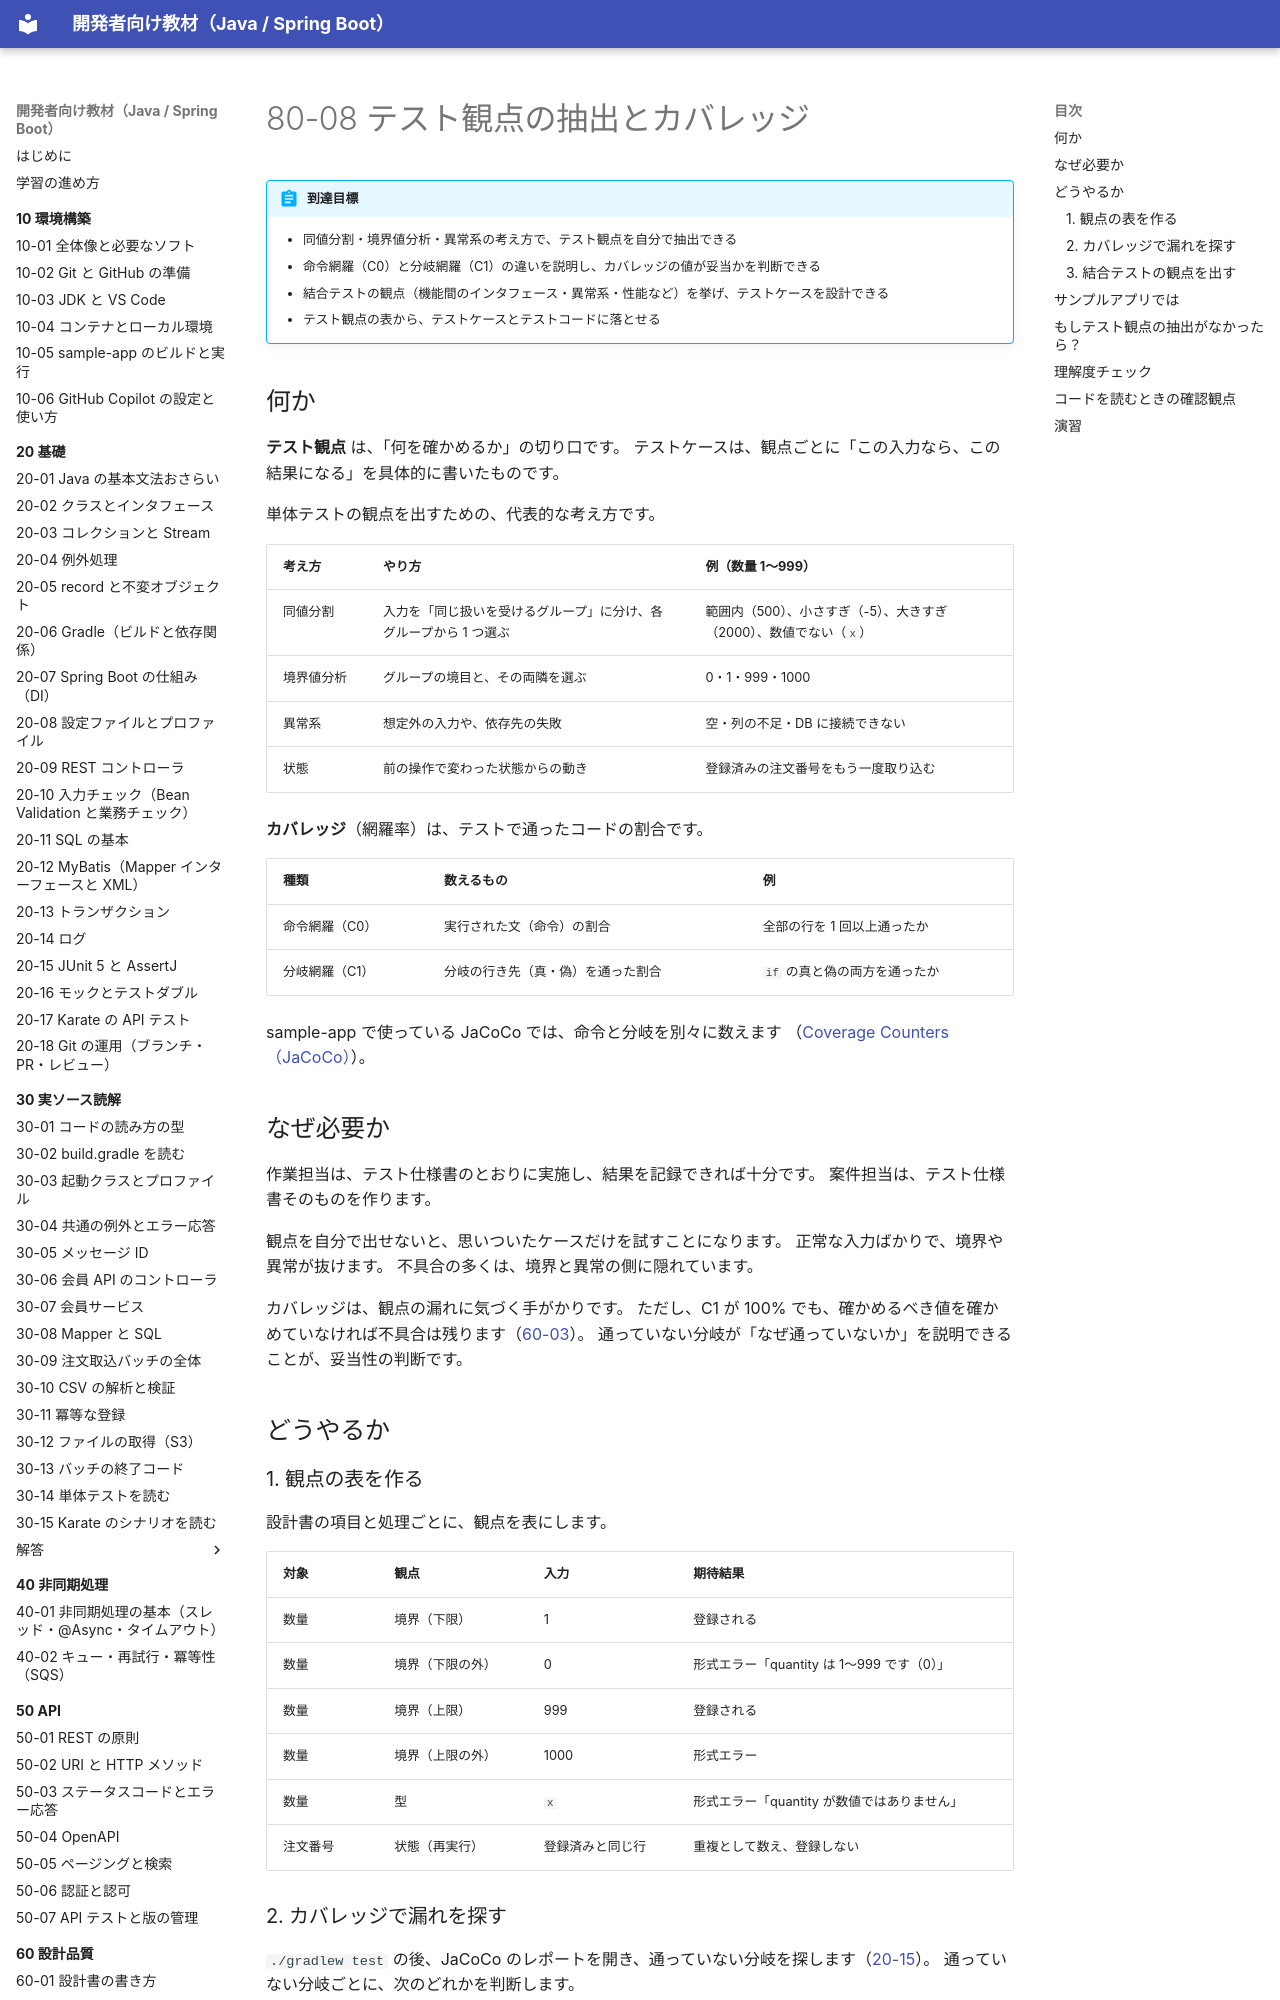

repository: shoyo-maya-bot/learning-materials · page: 80-case-owner/80-08-test-viewpoints/index.html · generator: mkdocs

# 80-08 テスト観点の抽出とカバレッジ

!!! abstract "到達目標"
    - 同値分割・境界値分析・異常系の考え方で、テスト観点を自分で抽出できる
    - 命令網羅（C0）と分岐網羅（C1）の違いを説明し、カバレッジの値が妥当かを判断できる
    - 結合テストの観点（機能間のインタフェース・異常系・性能など）を挙げ、テストケースを設計できる
    - テスト観点の表から、テストケースとテストコードに落とせる

## 何か

**テスト観点** は、「何を確かめるか」の切り口です。
テストケースは、観点ごとに「この入力なら、この結果になる」を具体的に書いたものです。

単体テストの観点を出すための、代表的な考え方です。

| 考え方 | やり方 | 例（数量 1〜999） |
|---|---|---|
| 同値分割 | 入力を「同じ扱いを受けるグループ」に分け、各グループから 1 つ選ぶ | 範囲内（500）、小さすぎ（-5）、大きすぎ（2000）、数値でない（`x`） |
| 境界値分析 | グループの境目と、その両隣を選ぶ | 0・1・999・1000 |
| 異常系 | 想定外の入力や、依存先の失敗 | 空・列の不足・DB に接続できない |
| 状態 | 前の操作で変わった状態からの動き | 登録済みの注文番号をもう一度取り込む |

**カバレッジ**（網羅率）は、テストで通ったコードの割合です。

| 種類 | 数えるもの | 例 |
|---|---|---|
| 命令網羅（C0） | 実行された文（命令）の割合 | 全部の行を 1 回以上通ったか |
| 分岐網羅（C1） | 分岐の行き先（真・偽）を通った割合 | `if` の真と偽の両方を通ったか |

sample-app で使っている JaCoCo では、命令と分岐を別々に数えます
（[Coverage Counters（JaCoCo）](https://www.jacoco.org/jacoco/trunk/doc/counters.html)）。

## なぜ必要か

作業担当は、テスト仕様書のとおりに実施し、結果を記録できれば十分です。
案件担当は、テスト仕様書そのものを作ります。

観点を自分で出せないと、思いついたケースだけを試すことになります。
正常な入力ばかりで、境界や異常が抜けます。
不具合の多くは、境界と異常の側に隠れています。

カバレッジは、観点の漏れに気づく手がかりです。
ただし、C1 が 100% でも、確かめるべき値を確かめていなければ不具合は残ります（[60-03](../60-quality/60-03-measure-quality.md)）。
通っていない分岐が「なぜ通っていないか」を説明できることが、妥当性の判断です。

## どうやるか

### 1. 観点の表を作る

設計書の項目と処理ごとに、観点を表にします。

| 対象 | 観点 | 入力 | 期待結果 |
|---|---|---|---|
| 数量 | 境界（下限） | 1 | 登録される |
| 数量 | 境界（下限の外） | 0 | 形式エラー「quantity は 1〜999 です（0）」 |
| 数量 | 境界（上限） | 999 | 登録される |
| 数量 | 境界（上限の外） | 1000 | 形式エラー |
| 数量 | 型 | `x` | 形式エラー「quantity が数値ではありません」 |
| 注文番号 | 状態（再実行） | 登録済みと同じ行 | 重複として数え、登録しない |
